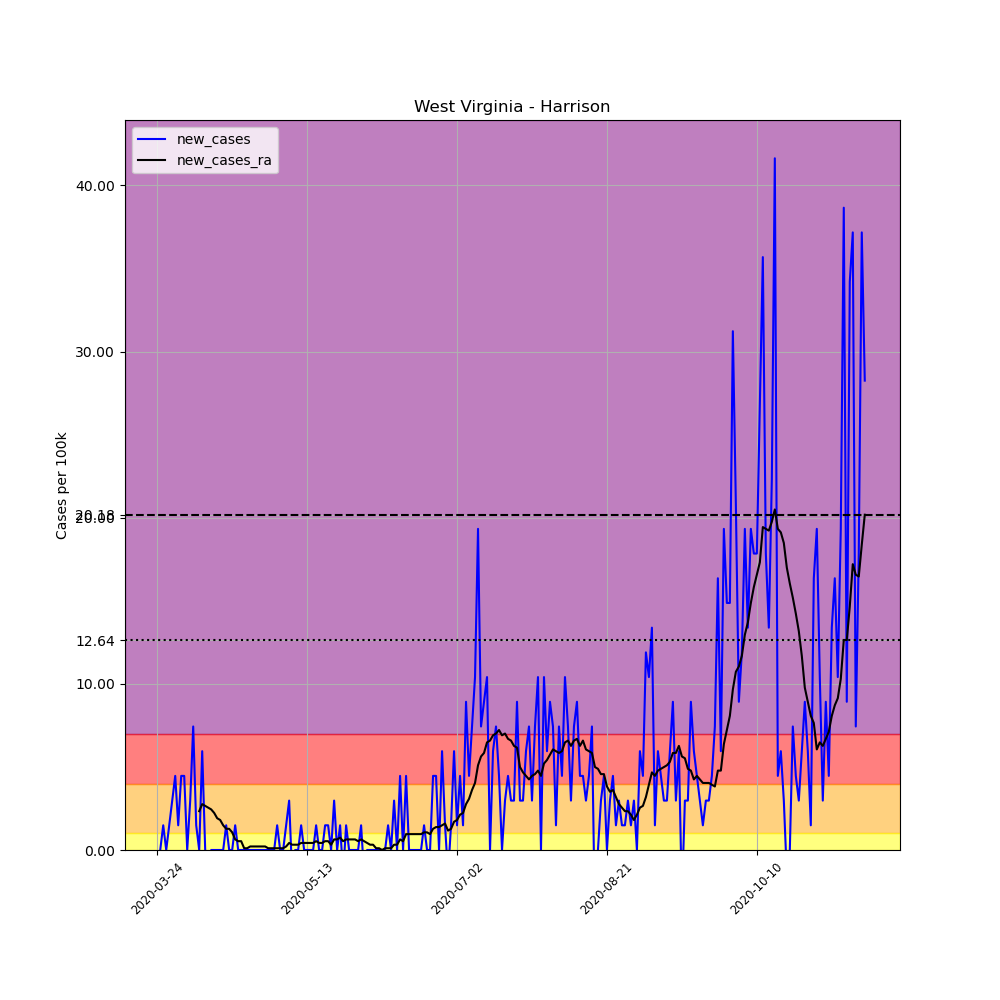

The file beside this chart, header and first rows:
, date, county, state, fips, cases, deaths, COUNTY, STNAME, CTYNAME, POPESTIMATE2019, per_100k, new_cases, new_cases_ra
323103, 2020-03-24, Harrison, West Virginia, 54033, 3, 0, 33, West Virginia, Harrison, 67256, 4.461, , 
323104, 2020-03-25, Harrison, West Virginia, 54033, 3, 0, 33, West Virginia, Harrison, 67256, 4.461, 0.0, 
323105, 2020-03-26, Harrison, West Virginia, 54033, 4, 0, 33, West Virginia, Harrison, 67256, 5.947, 1.487, 
323106, 2020-03-27, Harrison, West Virginia, 54033, 4, 0, 33, West Virginia, Harrison, 67256, 5.947, 0.0, 
323107, 2020-03-28, Harrison, West Virginia, 54033, 5, 0, 33, West Virginia, Harrison, 67256, 7.434, 1.487, 
323108, 2020-03-29, Harrison, West Virginia, 54033, 7, 0, 33, West Virginia, Harrison, 67256, 10.41, 2.974, 
323109, 2020-03-30, Harrison, West Virginia, 54033, 10, 0, 33, West Virginia, Harrison, 67256, 14.87, 4.461, 
323110, 2020-03-31, Harrison, West Virginia, 54033, 11, 0, 33, West Virginia, Harrison, 67256, 16.36, 1.487, 
323111, 2020-04-01, Harrison, West Virginia, 54033, 14, 0, 33, West Virginia, Harrison, 67256, 20.82, 4.461, 
323112, 2020-04-02, Harrison, West Virginia, 54033, 17, 0, 33, West Virginia, Harrison, 67256, 25.28, 4.461, 
323113, 2020-04-03, Harrison, West Virginia, 54033, 17, 0, 33, West Virginia, Harrison, 67256, 25.28, 0.0, 
323114, 2020-04-04, Harrison, West Virginia, 54033, 19, 0, 33, West Virginia, Harrison, 67256, 28.25, 2.974, 
323115, 2020-04-05, Harrison, West Virginia, 54033, 24, 0, 33, West Virginia, Harrison, 67256, 35.68, 7.434, 
323116, 2020-04-06, Harrison, West Virginia, 54033, 25, 1, 33, West Virginia, Harrison, 67256, 37.17, 1.487, 
323117, 2020-04-07, Harrison, West Virginia, 54033, 25, 1, 33, West Virginia, Harrison, 67256, 37.17, 0.0, 2.336
323118, 2020-04-08, Harrison, West Virginia, 54033, 29, 1, 33, West Virginia, Harrison, 67256, 43.12, 5.947, 2.761
323119, 2020-04-09, Harrison, West Virginia, 54033, 29, 1, 33, West Virginia, Harrison, 67256, 43.12, 0.0, 2.655
323120, 2020-04-10, Harrison, West Virginia, 54033, 28, 1, 33, West Virginia, Harrison, 67256, 41.63, -1.487, 2.549
323121, 2020-04-11, Harrison, West Virginia, 54033, 28, 1, 33, West Virginia, Harrison, 67256, 41.63, 0.0, 2.443
323122, 2020-04-12, Harrison, West Virginia, 54033, 28, 1, 33, West Virginia, Harrison, 67256, 41.63, 0.0, 2.23
323123, 2020-04-13, Harrison, West Virginia, 54033, 28, 1, 33, West Virginia, Harrison, 67256, 41.63, 0.0, 1.912
323124, 2020-04-14, Harrison, West Virginia, 54033, 28, 1, 33, West Virginia, Harrison, 67256, 41.63, 0.0, 1.805
323125, 2020-04-15, Harrison, West Virginia, 54033, 28, 1, 33, West Virginia, Harrison, 67256, 41.63, 0.0, 1.487
323126, 2020-04-16, Harrison, West Virginia, 54033, 29, 1, 33, West Virginia, Harrison, 67256, 43.12, 1.487, 1.274
323127, 2020-04-17, Harrison, West Virginia, 54033, 29, 1, 33, West Virginia, Harrison, 67256, 43.12, 0.0, 1.274
323128, 2020-04-18, Harrison, West Virginia, 54033, 29, 1, 33, West Virginia, Harrison, 67256, 43.12, 0.0, 1.062
323129, 2020-04-19, Harrison, West Virginia, 54033, 30, 1, 33, West Virginia, Harrison, 67256, 44.61, 1.487, 0.6372
323130, 2020-04-20, Harrison, West Virginia, 54033, 30, 1, 33, West Virginia, Harrison, 67256, 44.61, 0.0, 0.531
323131, 2020-04-21, Harrison, West Virginia, 54033, 30, 1, 33, West Virginia, Harrison, 67256, 44.61, 0.0, 0.531
323132, 2020-04-22, Harrison, West Virginia, 54033, 30, 1, 33, West Virginia, Harrison, 67256, 44.61, 0.0, 0.1062
323133, 2020-04-23, Harrison, West Virginia, 54033, 30, 1, 33, West Virginia, Harrison, 67256, 44.61, 0.0, 0.1062
323134, 2020-04-24, Harrison, West Virginia, 54033, 30, 1, 33, West Virginia, Harrison, 67256, 44.61, 0.0, 0.2124
323135, 2020-04-25, Harrison, West Virginia, 54033, 30, 1, 33, West Virginia, Harrison, 67256, 44.61, 0.0, 0.2124
323136, 2020-04-26, Harrison, West Virginia, 54033, 30, 1, 33, West Virginia, Harrison, 67256, 44.61, 0.0, 0.2124
323137, 2020-04-27, Harrison, West Virginia, 54033, 30, 1, 33, West Virginia, Harrison, 67256, 44.61, 0.0, 0.2124
323138, 2020-04-28, Harrison, West Virginia, 54033, 30, 1, 33, West Virginia, Harrison, 67256, 44.61, 0.0, 0.2124
323139, 2020-04-29, Harrison, West Virginia, 54033, 30, 1, 33, West Virginia, Harrison, 67256, 44.61, 0.0, 0.2124
323140, 2020-04-30, Harrison, West Virginia, 54033, 30, 1, 33, West Virginia, Harrison, 67256, 44.61, 0.0, 0.1062
323141, 2020-05-01, Harrison, West Virginia, 54033, 30, 1, 33, West Virginia, Harrison, 67256, 44.61, 0.0, 0.1062
323142, 2020-05-02, Harrison, West Virginia, 54033, 30, 1, 33, West Virginia, Harrison, 67256, 44.61, 0.0, 0.1062
323143, 2020-05-03, Harrison, West Virginia, 54033, 31, 1, 33, West Virginia, Harrison, 67256, 46.09, 1.487, 0.1062
323144, 2020-05-04, Harrison, West Virginia, 54033, 31, 1, 33, West Virginia, Harrison, 67256, 46.09, 0.0, 0.1062
323145, 2020-05-05, Harrison, West Virginia, 54033, 31, 1, 33, West Virginia, Harrison, 67256, 46.09, 0.0, 0.1062
323146, 2020-05-06, Harrison, West Virginia, 54033, 32, 1, 33, West Virginia, Harrison, 67256, 47.58, 1.487, 0.2124
323147, 2020-05-07, Harrison, West Virginia, 54033, 34, 1, 33, West Virginia, Harrison, 67256, 50.55, 2.974, 0.4248
323148, 2020-05-08, Harrison, West Virginia, 54033, 33, 1, 33, West Virginia, Harrison, 67256, 49.07, -1.487, 0.3186
323149, 2020-05-09, Harrison, West Virginia, 54033, 33, 1, 33, West Virginia, Harrison, 67256, 49.07, 0.0, 0.3186
323150, 2020-05-10, Harrison, West Virginia, 54033, 33, 1, 33, West Virginia, Harrison, 67256, 49.07, 0.0, 0.3186
323151, 2020-05-11, Harrison, West Virginia, 54033, 34, 1, 33, West Virginia, Harrison, 67256, 50.55, 1.487, 0.4248
323152, 2020-05-12, Harrison, West Virginia, 54033, 34, 1, 33, West Virginia, Harrison, 67256, 50.55, 0.0, 0.4248
323153, 2020-05-13, Harrison, West Virginia, 54033, 34, 1, 33, West Virginia, Harrison, 67256, 50.55, 0.0, 0.4248
323154, 2020-05-14, Harrison, West Virginia, 54033, 34, 1, 33, West Virginia, Harrison, 67256, 50.55, 0.0, 0.4248
323155, 2020-05-15, Harrison, West Virginia, 54033, 34, 1, 33, West Virginia, Harrison, 67256, 50.55, 0.0, 0.4248
323156, 2020-05-16, Harrison, West Virginia, 54033, 35, 1, 33, West Virginia, Harrison, 67256, 52.04, 1.487, 0.531
323157, 2020-05-17, Harrison, West Virginia, 54033, 35, 1, 33, West Virginia, Harrison, 67256, 52.04, 0.0, 0.4248
323158, 2020-05-18, Harrison, West Virginia, 54033, 35, 1, 33, West Virginia, Harrison, 67256, 52.04, 0.0, 0.4248
323159, 2020-05-19, Harrison, West Virginia, 54033, 36, 1, 33, West Virginia, Harrison, 67256, 53.53, 1.487, 0.531
323160, 2020-05-20, Harrison, West Virginia, 54033, 37, 1, 33, West Virginia, Harrison, 67256, 55.01, 1.487, 0.531
323161, 2020-05-21, Harrison, West Virginia, 54033, 37, 1, 33, West Virginia, Harrison, 67256, 55.01, 0.0, 0.3186
323162, 2020-05-22, Harrison, West Virginia, 54033, 39, 1, 33, West Virginia, Harrison, 67256, 57.99, 2.974, 0.6372
... 177 more rows
